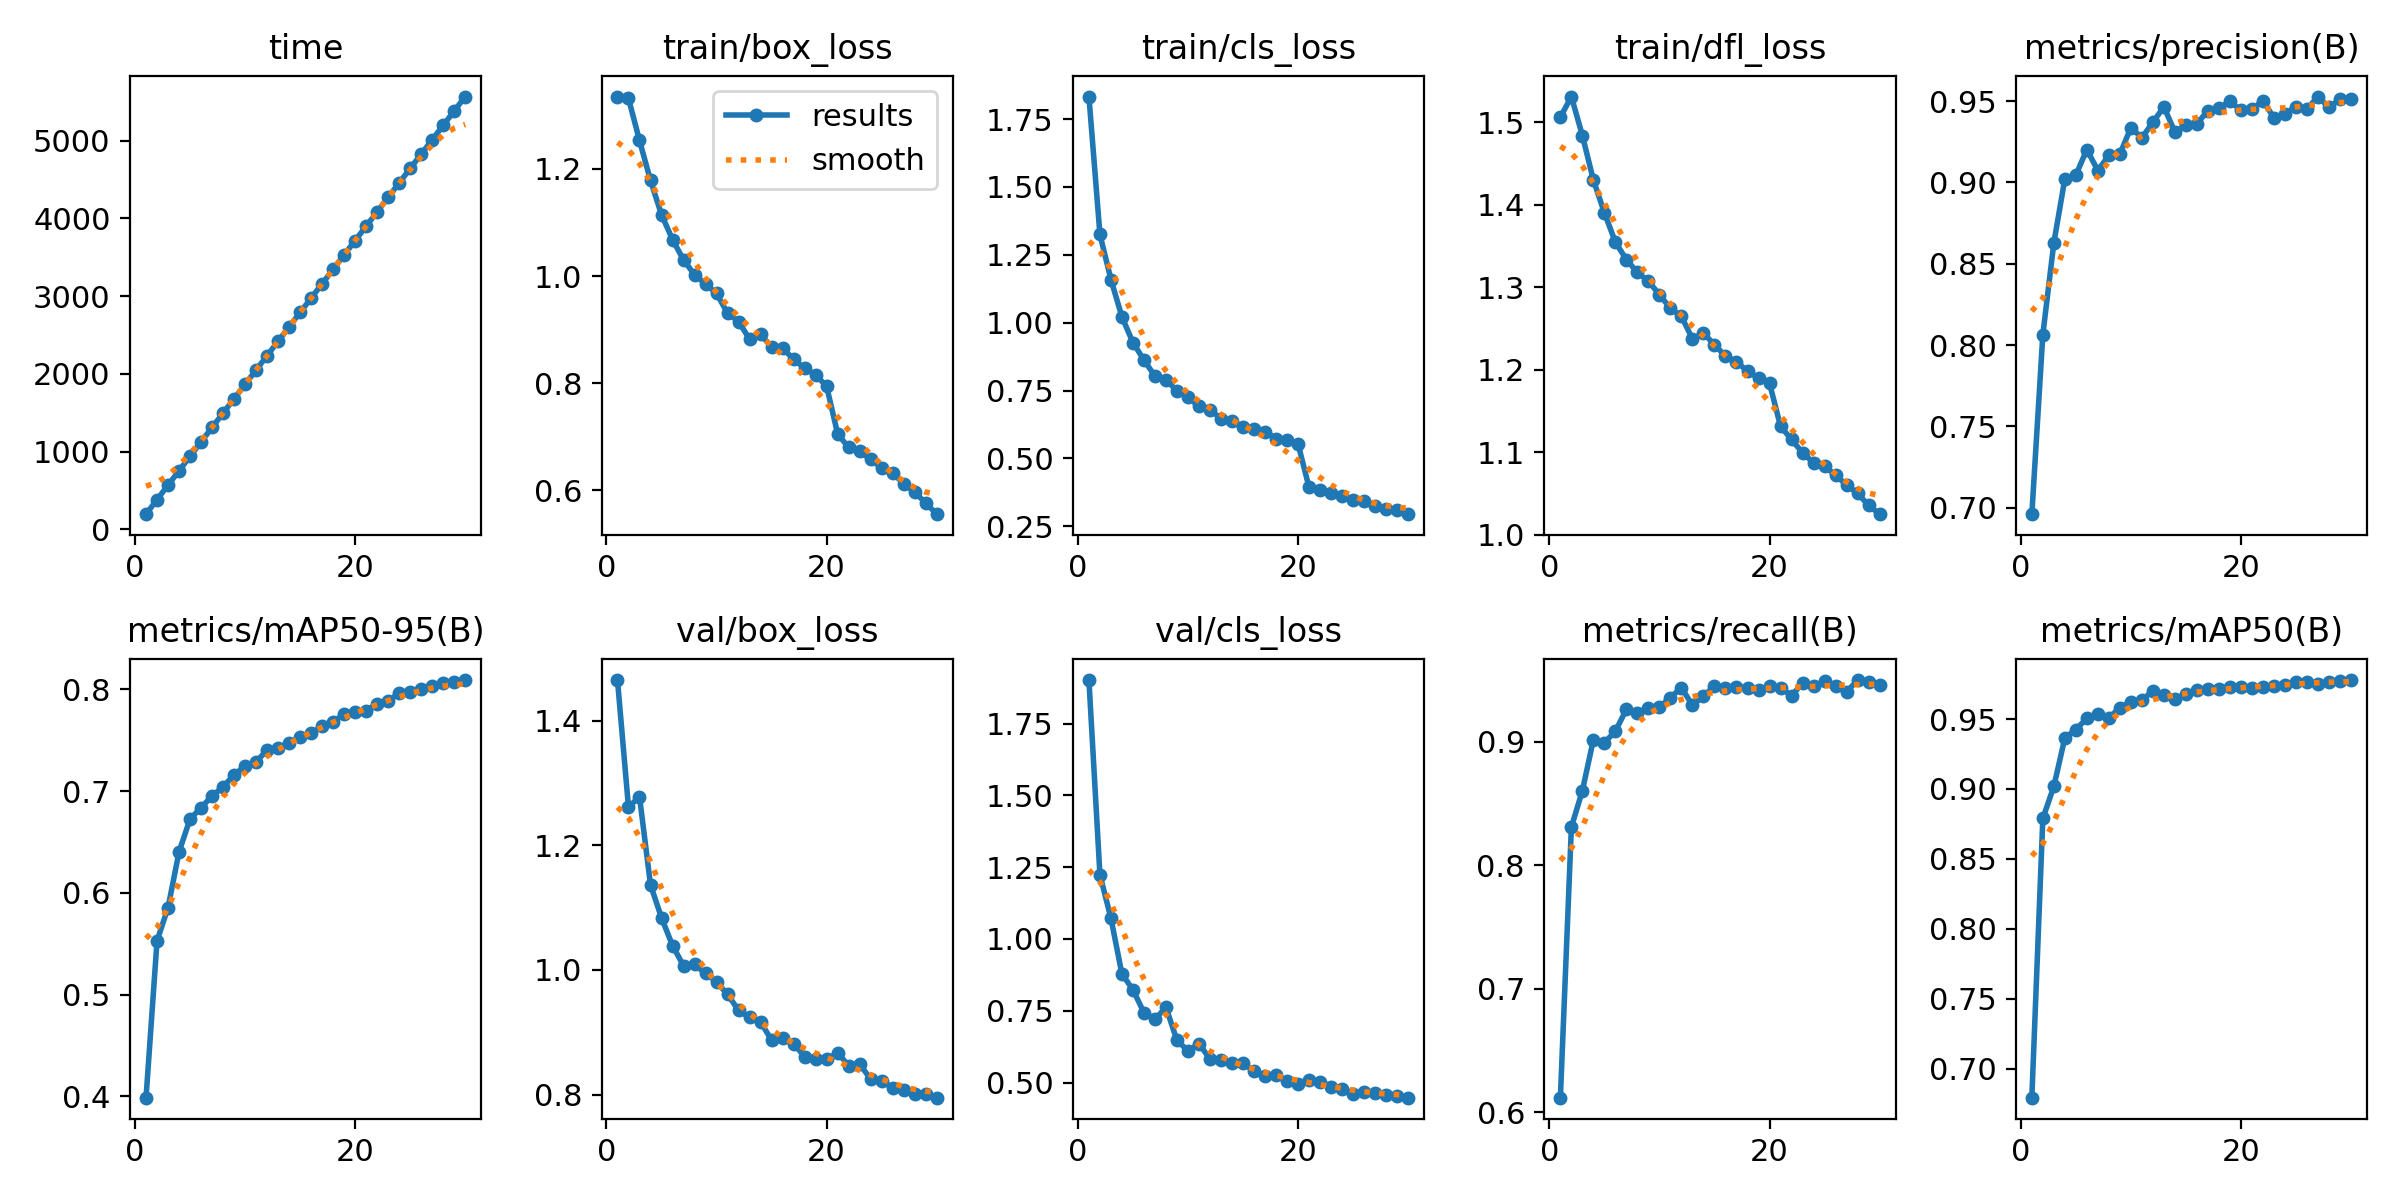

The table this chart was drawn from, first rows:
epoch, time, train/box_loss, train/cls_loss, train/dfl_loss, metrics/precision(B), metrics/recall(B), metrics/mAP50(B), metrics/mAP50-95(B), val/box_loss, val/cls_loss, val/dfl_loss, lr/pg0, lr/pg1, lr/pg2
1, 195.3, 1.335, 1.833, 1.506, 0.6961, 0.612, 0.6792, 0.3987, 1.466, 1.902, 1.789, 0.0002378, 0.0002378, 0.0002378
2, 382.6, 1.332, 1.325, 1.531, 0.8064, 0.8311, 0.8789, 0.5529, 1.261, 1.223, 1.568, 0.0004601, 0.0004601, 0.0004601
3, 568.7, 1.253, 1.159, 1.483, 0.8629, 0.8606, 0.9019, 0.5855, 1.278, 1.072, 1.551, 0.0006667, 0.0006667, 0.0006667
4, 753.9, 1.178, 1.021, 1.43, 0.9022, 0.9019, 0.9365, 0.6403, 1.137, 0.8777, 1.461, 0.0006433, 0.0006433, 0.0006433
5, 939.2, 1.115, 0.9266, 1.39, 0.9045, 0.8994, 0.9425, 0.6725, 1.084, 0.8233, 1.409, 0.0006198, 0.0006198, 0.0006198
6, 1125, 1.068, 0.8622, 1.354, 0.9202, 0.9087, 0.9506, 0.6837, 1.039, 0.7432, 1.399, 0.0005962, 0.0005962, 0.0005962
7, 1310, 1.03, 0.8029, 1.333, 0.9073, 0.9265, 0.9536, 0.6952, 1.007, 0.72, 1.363, 0.0005726, 0.0005726, 0.0005726
8, 1495, 1.003, 0.7878, 1.318, 0.9168, 0.9238, 0.951, 0.7041, 1.009, 0.762, 1.378, 0.0005491, 0.0005491, 0.0005491
9, 1680, 0.985, 0.7497, 1.307, 0.9174, 0.9277, 0.958, 0.7161, 0.9944, 0.6463, 1.358, 0.0005255, 0.0005255, 0.0005255
10, 1865, 0.9676, 0.725, 1.291, 0.9337, 0.9283, 0.9625, 0.7246, 0.9808, 0.6106, 1.347, 0.0005019, 0.0005019, 0.0005019
11, 2050, 0.9307, 0.6917, 1.274, 0.9274, 0.936, 0.9634, 0.7284, 0.9609, 0.6348, 1.323, 0.0004784, 0.0004784, 0.0004784
12, 2234, 0.915, 0.6796, 1.265, 0.9371, 0.9439, 0.9704, 0.7407, 0.9351, 0.5818, 1.314, 0.0004548, 0.0004548, 0.0004548
13, 2420, 0.8822, 0.6457, 1.237, 0.9464, 0.9297, 0.9672, 0.7426, 0.9237, 0.5778, 1.317, 0.0004313, 0.0004313, 0.0004313
14, 2604, 0.8916, 0.6362, 1.244, 0.9309, 0.937, 0.9641, 0.7473, 0.9165, 0.5685, 1.297, 0.0004077, 0.0004077, 0.0004077
15, 2789, 0.8671, 0.6138, 1.23, 0.9354, 0.9454, 0.9676, 0.7529, 0.8874, 0.567, 1.285, 0.0003841, 0.0003841, 0.0003841
16, 2974, 0.8652, 0.6082, 1.216, 0.9362, 0.9436, 0.971, 0.7568, 0.89, 0.5391, 1.263, 0.0003606, 0.0003606, 0.0003606
17, 3159, 0.8449, 0.5989, 1.21, 0.9441, 0.9446, 0.9715, 0.7638, 0.8818, 0.5234, 1.267, 0.000337, 0.000337, 0.000337
18, 3344, 0.8278, 0.5731, 1.198, 0.9455, 0.944, 0.9713, 0.7679, 0.8609, 0.5247, 1.255, 0.0003134, 0.0003134, 0.0003134
19, 3530, 0.8154, 0.5685, 1.19, 0.9499, 0.9418, 0.9729, 0.7757, 0.8577, 0.5037, 1.253, 0.0002899, 0.0002899, 0.0002899
20, 3714, 0.7943, 0.5533, 1.184, 0.9442, 0.9455, 0.973, 0.778, 0.8568, 0.4939, 1.259, 0.0002663, 0.0002663, 0.0002663
21, 3900, 0.7054, 0.3928, 1.131, 0.9449, 0.9439, 0.9721, 0.7791, 0.8668, 0.508, 1.264, 0.0002428, 0.0002428, 0.0002428
22, 4085, 0.68, 0.385, 1.115, 0.9504, 0.9374, 0.9728, 0.786, 0.8465, 0.5012, 1.247, 0.0002192, 0.0002192, 0.0002192
23, 4271, 0.6732, 0.3716, 1.099, 0.9396, 0.9477, 0.9733, 0.7884, 0.8491, 0.4839, 1.247, 0.0001956, 0.0001956, 0.0001956
24, 4456, 0.6575, 0.3598, 1.087, 0.9423, 0.9453, 0.9747, 0.7965, 0.8245, 0.4787, 1.24, 0.0001721, 0.0001721, 0.0001721
25, 4642, 0.642, 0.3482, 1.083, 0.9465, 0.949, 0.9762, 0.7974, 0.8224, 0.4608, 1.232, 0.0001485, 0.0001485, 0.0001485
26, 4826, 0.6324, 0.3426, 1.072, 0.9451, 0.9451, 0.9764, 0.7998, 0.8105, 0.4659, 1.226, 0.000125, 0.000125, 0.000125
27, 5011, 0.6123, 0.326, 1.06, 0.9528, 0.9404, 0.975, 0.8036, 0.8069, 0.4634, 1.225, 0.0001014, 0.0001014, 0.0001014
28, 5196, 0.5964, 0.3151, 1.05, 0.9461, 0.9501, 0.9764, 0.8059, 0.8015, 0.4556, 1.221, 7.7826e-05, 7.7826e-05, 7.7826e-05
29, 5381, 0.5765, 0.3096, 1.036, 0.9513, 0.9489, 0.9776, 0.8075, 0.8004, 0.4532, 1.224, 5.4264e-05, 5.4264e-05, 5.4264e-05
30, 5566, 0.5554, 0.2945, 1.025, 0.9515, 0.9462, 0.9779, 0.8091, 0.7949, 0.4472, 1.22, 3.0702e-05, 3.0702e-05, 3.0702e-05
